The GitHub repository mayyyyy88/vehichle22 contains a labelled image folder "dataset_coco" with 4 categories: bus, car, truck, motorcycle. Examples follow, each with its label.

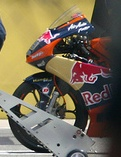
Label: motorcycle

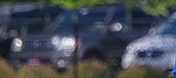
Label: car

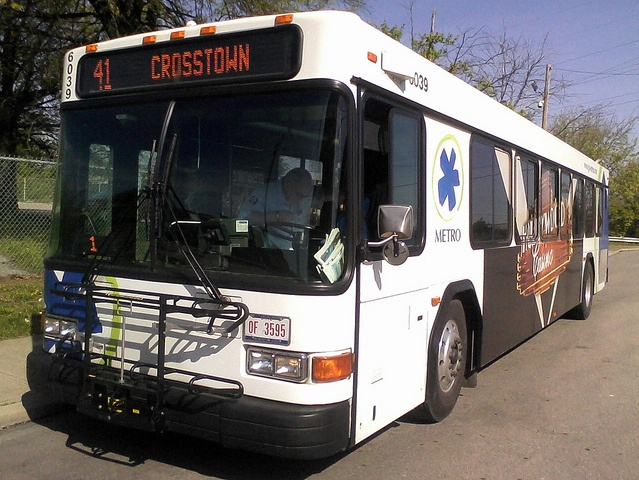
Label: bus

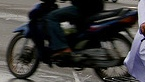
Label: motorcycle
